Run: headless pygame with SDL's dummy video driver; simulated clock (each Clock.tick advances the game by its frame time, no real sleeping); random seed 0; keys injected as events and as key.get_pressed() state; no mouse input.
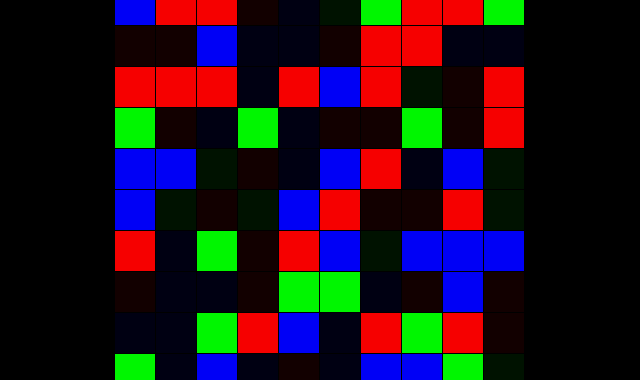
Frame 1 of 4 · flips 1–60 · no input
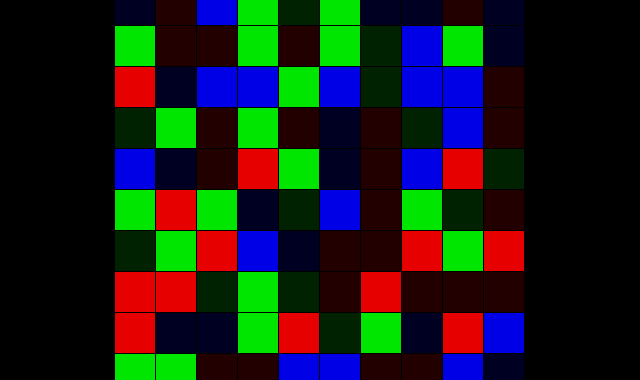
Frame 2 of 4 · flips 61–180 · tapped SPACE, RETURN · held RIGHT (→), D
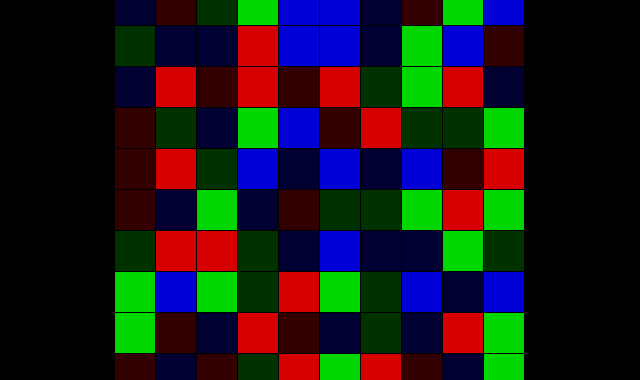
Frame 3 of 4 · flips 181–300 · held DOWN (↓), S
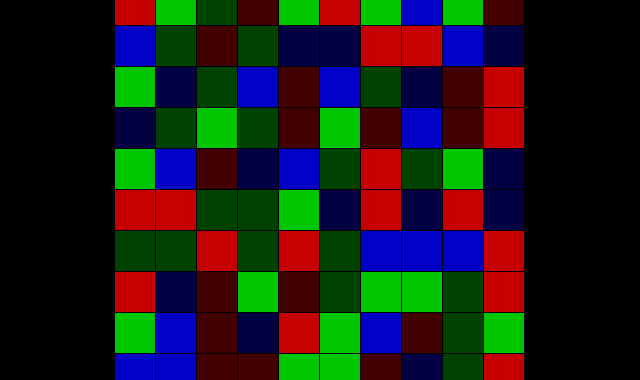
Frame 4 of 4 · flips 301–420 · held LEFT (←), A, UP (↑), W

The pygame program that drew these frames:

#Jinan
#first proj
import pygame, sys, random
from pygame.locals import *

FPS = 30
WINDOWWIDTH = 640
WINDOWHEIGHT = 380
BOARDWIDTH = 10
BOARDHEIGHT = 10
BOXSIZE = 40
GAPSIZE = 1
XMARGIN = int(WINDOWWIDTH - (BOARDWIDTH * (BOXSIZE + GAPSIZE))) / 2
YMARGIN = int(WINDOWHEIGHT - (BOARDHEIGHT * (BOXSIZE + GAPSIZE))) / 2


WHITE = [255, 255, 255]
BLACK = [0,  0,  0]


BGCOLOR = BLACK

def main():
    global DISPLAYSURF, FPSCLOCK

    pygame.init()
    DISPLAYSURF = pygame.display.set_mode((WINDOWWIDTH, WINDOWHEIGHT))
    FPSCLOCK =pygame.time.Clock()
    pygame.display.set_caption('Fading Boxes Animation')

    while True:
         DISPLAYSURF.fill(BGCOLOR)
         mainBoard = generateBoard()
         for event in pygame.event.get():
             if event.type == QUIT:
                 pygame.quit()
                 sys.exit()

         fadeAnimation(mainBoard)

def generateHue(RGBINDEX):
    colour1 = []
    colourTemplate = [0, 0, 0]
    for value in range(10, 255, 4):
        colourTemplate[RGBINDEX] = value
        colour = tuple(colourTemplate)
        colour1.append(colour)
    colour2 = colour1.copy()
    colour1.reverse()
    color1 = colour1 + colour2
    color2 = colour2 + colour1
    return (color1, color2)

def generateColours():
    red1, red2 = generateHue(0)
    green1, green2 = generateHue(1)
    blue1, blue2 = generateHue(2)
    colourSet = [red1, red2, green1, green2, blue1, blue2]
    random.shuffle(colourSet)
    return colourSet

def generateBoard():
    board =[]

    colourSet = generateColours()
    for x in range(BOARDWIDTH):
        column = []
        for y in range(BOARDHEIGHT):
            random.shuffle(colourSet)
            order =colourSet[0]
            column.append(order)
        board.append(column)
    return board

def leftTopCoords(boxx, boxy):
    left = boxx * (BOXSIZE + GAPSIZE) + XMARGIN
    top = boxy * (BOXSIZE + GAPSIZE) + YMARGIN
    return (left, top)

def drawBox(boxx, boxy, color):
    left, top = leftTopCoords(boxx, boxy)
    pygame.draw.rect(DISPLAYSURF, color, (left, top, BOXSIZE, BOXSIZE))

def drawBoard(board, i):
    DISPLAYSURF.fill(BGCOLOR)
    for boxx in range(BOARDWIDTH):
        for boxy in range(BOARDHEIGHT):
            drawBox(boxx, boxy, board[boxx][boxy][i])
    pygame.display.update()

def fadeAnimation(board):
    for i in range(len(board[0][0])):
        drawBoard(board, i)
        FPSCLOCK.tick(FPS)

if __name__ == '__main__':
    main()
